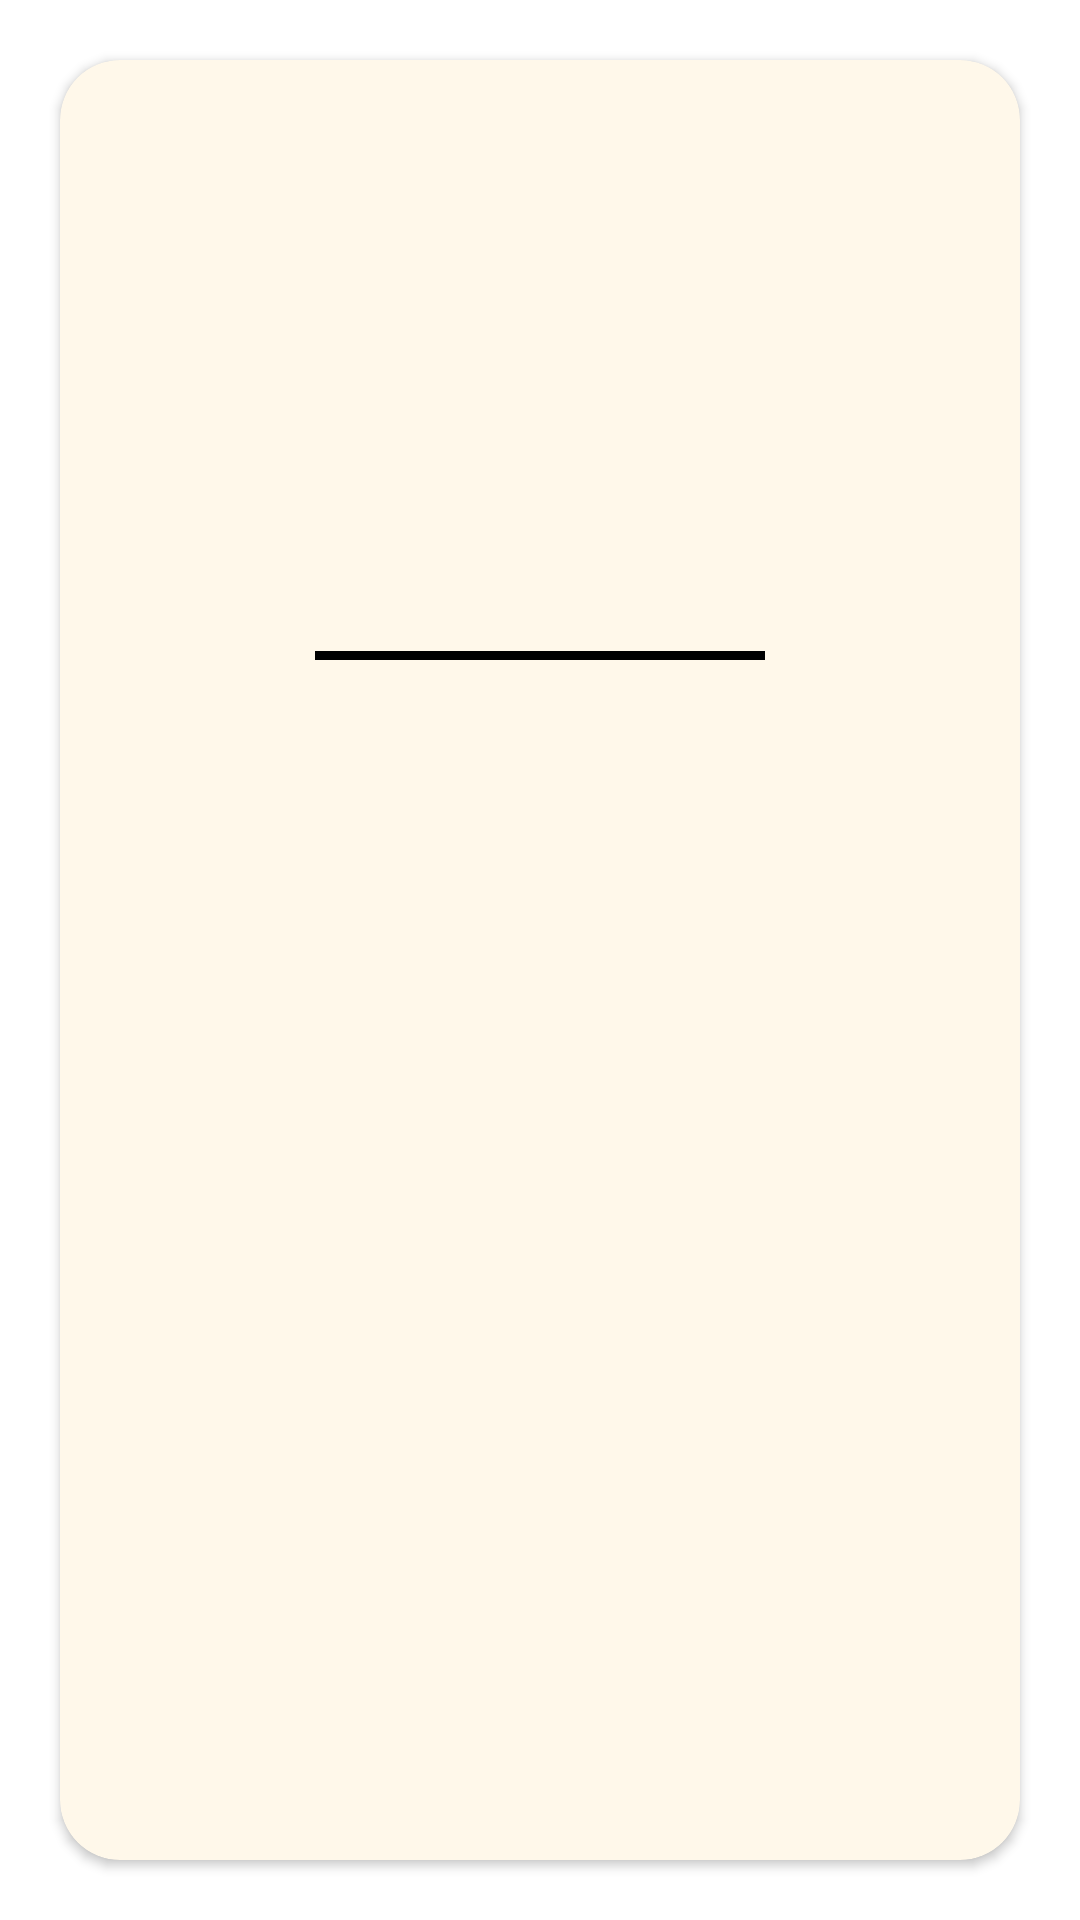

Android layout source for this screen:
<!-- AndroidManifest.xml: application theme Theme.LibraryFragments -->
<!-- res/layout/layout_book_list_item.xml -->
<androidx.constraintlayout.widget.ConstraintLayout xmlns:android="http://schemas.android.com/apk/res/android"
    xmlns:app="http://schemas.android.com/apk/res-auto"
    xmlns:tools="http://schemas.android.com/tools"
    android:id="@+id/container"
    android:layout_width="match_parent"
    android:layout_height="wrap_content"
    android:layout_marginTop="20dp"
    android:clickable="true"
    android:focusable="true">

    <androidx.cardview.widget.CardView
        android:layout_width="match_parent"
        android:layout_height="match_parent"
        android:layout_margin="20dp"
        app:cardBackgroundColor="@color/whiteButton"
        app:cardCornerRadius="20dp">

        <androidx.constraintlayout.widget.ConstraintLayout
            android:layout_width="match_parent"
            android:layout_height="match_parent">


            <ImageView
                android:id="@+id/img_book"
                android:layout_width="150dp"
                android:layout_height="200dp"
                android:padding="10dp"
                android:src="@drawable/ic_img_background"
                app:layout_constraintEnd_toEndOf="parent"
                app:layout_constraintStart_toStartOf="parent"
                app:layout_constraintTop_toTopOf="parent" />

            <View
                android:id="@+id/view"
                android:layout_width="0dp"
                android:layout_height="3dp"
                android:background="@color/black"
                app:layout_constraintBottom_toBottomOf="@id/img_book"
                app:layout_constraintEnd_toEndOf="@+id/img_book"
                app:layout_constraintStart_toStartOf="@+id/img_book" />

            <TextView
                android:id="@+id/text_titulo"
                android:layout_width="0dp"
                android:layout_height="wrap_content"
                android:ellipsize="marquee"
                android:fontFamily="sans-serif-black"
                android:gravity="center"
                android:padding="10sp"
                android:singleLine="true"
                android:textAlignment="inherit"
                android:textColor="@color/backgroundButton"
                android:textSize="25sp"
                app:layout_constraintEnd_toEndOf="@+id/img_book"
                app:layout_constraintStart_toStartOf="@+id/img_book"
                app:layout_constraintTop_toBottomOf="@+id/img_book"
                tools:text="Titulo" />

            <TextView
                android:id="@+id/text_genero"
                android:layout_width="0dp"
                android:layout_height="wrap_content"
                android:ellipsize="marquee"
                android:fontFamily="sans-serif-condensed-medium"
                android:gravity="center"
                android:padding="10sp"
                android:singleLine="true"
                android:textAlignment="inherit"
                android:textColor="@color/colorGener"
                android:textSize="15sp"
                app:layout_constraintEnd_toEndOf="@+id/img_book"
                app:layout_constraintStart_toStartOf="@+id/img_book"
                app:layout_constraintTop_toBottomOf="@+id/text_titulo"
                tools:text="Genero" />


        </androidx.constraintlayout.widget.ConstraintLayout>
    </androidx.cardview.widget.CardView>

</androidx.constraintlayout.widget.ConstraintLayout>
<!-- resources referenced by this layout -->
<resources>
  <color name="backgroundButton">#594545</color>
  <color name="black">#FF000000</color>
  <color name="colorGener">#9E7676</color>
  <color name="whiteButton">#FFF8EA</color>
  <style name="Theme.LibraryFragments" parent="Theme.MaterialComponents.DayNight.NoActionBar">
          
          <item name="colorPrimary">@color/purple_500</item>
          <item name="colorPrimaryVariant">@color/purple_700</item>
          <item name="colorOnPrimary">@color/white</item>
          
          <item name="colorSecondary">@color/teal_200</item>
          <item name="colorSecondaryVariant">@color/teal_700</item>
          <item name="colorOnSecondary">@color/black</item>
          
          <item name="android:statusBarColor" tools:targetApi="l">?attr/colorPrimaryVariant</item>
          
      </style>
  <color name="purple_500">#815B5B</color>
  <color name="purple_700">#815B5B</color>
  <color name="white">#FFFFFFFF</color>
  
  
      //Color para button agregar libro
  <color name="teal_200">#FF03DAC5</color>
  <color name="teal_700">#FF018786</color>
</resources>
